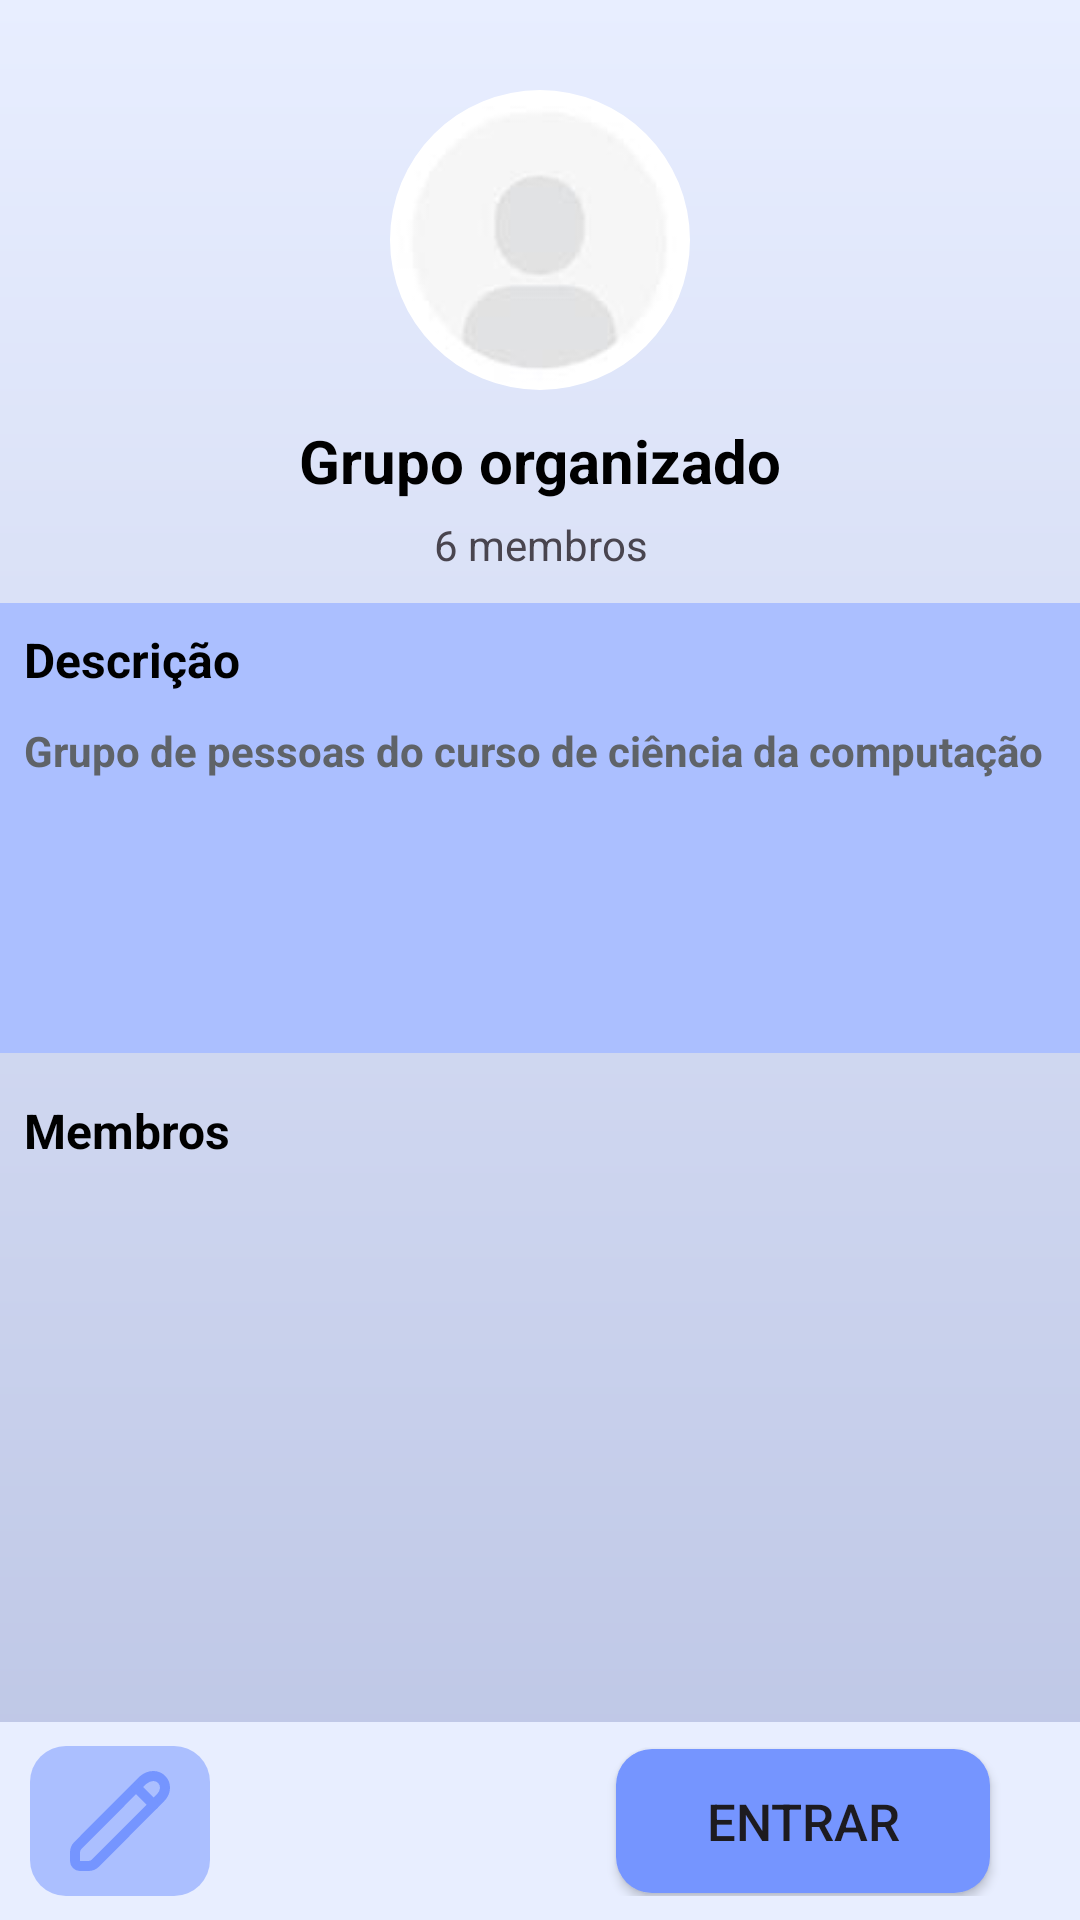

Write the Android layout XML for this screen, with the resource values it uses.
<!-- AndroidManifest.xml: application theme Theme.RoomMate -->
<!-- res/layout/fragment_group.xml -->
<?xml version="1.0" encoding="utf-8"?>
<androidx.constraintlayout.widget.ConstraintLayout xmlns:android="http://schemas.android.com/apk/res/android"
    xmlns:app="http://schemas.android.com/apk/res-auto"
    android:layout_width="match_parent"
    android:layout_height="match_parent"
    android:background="@drawable/bg_gradient1">

    <com.google.android.material.imageview.ShapeableImageView
        android:id="@+id/profile_image"
        android:layout_width="100dp"
        android:layout_height="100dp"
        android:layout_marginTop="30dp"
        android:scaleType="centerCrop"
        android:src="@drawable/profile_placeholder"
        app:layout_constraintEnd_toEndOf="parent"
        app:layout_constraintStart_toStartOf="parent"
        app:layout_constraintTop_toTopOf="parent"
        app:shapeAppearanceOverlay="@style/CircularImageViewStyle"

        android:layout_marginBottom="20dp" />

    <TextView
        android:id="@+id/group_name_tv"
        android:layout_width="match_parent"
        android:layout_height="wrap_content"
        android:layout_marginTop="10dp"
        android:text="@string/grupo_organizado"
        android:textAlignment="center"
        android:textSize="20sp"
        android:textStyle="bold"
        android:textColor="@color/black"
        app:layout_constraintStart_toStartOf="parent"
        app:layout_constraintEnd_toEndOf="parent"
        app:layout_constraintTop_toBottomOf="@+id/profile_image" />

    <TextView
        android:id="@+id/group_qtt_members_tv"
        android:layout_width="match_parent"
        android:layout_height="wrap_content"
        android:text="@string/group_qtt_members"
        android:textAlignment="center"
        android:layout_marginTop="5dp"
        app:layout_constraintStart_toStartOf="parent"
        app:layout_constraintEnd_toEndOf="parent"
        app:layout_constraintTop_toBottomOf="@+id/group_name_tv"
        />

    <LinearLayout
        android:id="@+id/group_description_ll"
        android:layout_width="match_parent"
        android:layout_height="150dp"
        android:orientation="vertical"
        android:layout_marginTop="10dp"
        android:padding="8dp"
        android:background="@color/sec_blue"
        app:layout_constraintStart_toStartOf="parent"
        app:layout_constraintTop_toBottomOf="@id/group_qtt_members_tv">

        <TextView
            android:id="@+id/group_description_title_tv"
            android:layout_width="match_parent"
            android:layout_height="wrap_content"
            android:text="@string/description"
            android:textColor="@color/black"
            android:textSize="16sp"
            android:textStyle="bold"
            app:layout_constraintStart_toStartOf="parent"
            app:layout_constraintEnd_toEndOf="parent"
            app:layout_constraintTop_toBottomOf="@+id/group_qtt_members_tv"
            />

        <TextView
            android:id="@+id/group_description_tv"
            android:layout_width="match_parent"
            android:layout_height="wrap_content"
            android:layout_marginTop="10dp"
            android:text="@string/group_description"
            android:textColor="@color/gray"
            android:textStyle="bold"
            android:background="@color/sec_blue"
            android:textSize="14sp"
            app:layout_constraintStart_toStartOf="parent"
            app:layout_constraintEnd_toEndOf="parent"
            app:layout_constraintTop_toBottomOf="@+id/group_description_title_tv"
            />

    </LinearLayout>

    <TextView
        android:id="@+id/members_tv"
        android:layout_width="match_parent"
        android:layout_height="wrap_content"
        android:layout_marginTop="15dp"
        android:layout_marginStart="8dp"
        android:text="@string/members"
        android:textStyle="bold"
        android:textSize="16sp"
        android:textColor="@color/black"

        app:layout_constraintTop_toBottomOf="@+id/group_description_ll"
        />

    <androidx.recyclerview.widget.RecyclerView
        android:id="@+id/recycle_list_ads"
        android:layout_width="match_parent"
        android:layout_height="0dp"
        android:paddingTop="5dp"
        android:layout_marginStart="8dp"
        app:layout_constraintStart_toStartOf="parent"
        app:layout_constraintEnd_toEndOf="parent"
        app:layout_constraintTop_toBottomOf="@+id/members_tv"
        app:layout_constraintBottom_toBottomOf="parent"
        />

    <androidx.constraintlayout.widget.ConstraintLayout
        android:id="@+id/footer_group"
        android:layout_width="match_parent"
        android:layout_height="wrap_content"
        android:paddingVertical="8dp"
        android:background="@color/bg_blue1"
        android:gravity="center_vertical"
        app:layout_constraintBottom_toBottomOf="parent"
        app:layout_constraintStart_toStartOf="parent">

        <LinearLayout
            android:layout_width="wrap_content"
            android:layout_height="wrap_content"
            android:background="@drawable/button_shape"
            android:backgroundTint="@color/sec_blue"
            android:gravity="center"
            android:orientation="vertical"
            app:layout_constraintStart_toStartOf="parent"
            app:layout_constraintBottom_toBottomOf="parent"
            app:layout_constraintTop_toTopOf="parent"
            android:layout_marginStart="10dp">

            <ImageView
                android:id="@+id/edit_group"
                android:layout_width="50dp"
                android:layout_height="40dp"
                android:contentDescription="@string/thumbs_up_description"
                android:src="@drawable/pencil_icon"
                android:background="@color/sec_blue"
                android:layout_margin="5dp"


                />
        </LinearLayout>


        <Button
            android:id="@+id/group_get_in_btn"
            android:layout_width="wrap_content"
            android:layout_height="wrap_content"
            android:layout_marginHorizontal="30dp"
            android:background="@drawable/button_shape"
            android:backgroundTint="@color/blue3"
            android:paddingHorizontal="30dp"
            android:text="@string/get_in"
            android:textSize="17sp"
            app:layout_constraintBottom_toBottomOf="parent"
            app:layout_constraintEnd_toEndOf="parent"
            app:layout_constraintTop_toTopOf="parent" />

    </androidx.constraintlayout.widget.ConstraintLayout>





</androidx.constraintlayout.widget.ConstraintLayout>
<!-- resources referenced by this layout -->
<resources>
  <color name="bg_blue1">#FFE8EEFF</color>
  <color name="black">#FF000000</color>
  <color name="blue3">#7595FF</color>
  <color name="gray">#FF5F6368</color>
  <color name="sec_blue">#FFABBFFF</color>
  <!-- drawable bg_gradient1 (drawable) -->
  <?xml version="1.0" encoding="utf-8"?>
  <shape>
      <gradient xmlns:android="http://schemas.android.com/apk/res/android"
          android:startColor="@color/bg_blue1"
          android:endColor="@color/bg_blue2"
          android:angle="270"
          android:type="linear" />
  </shape>
  <!-- drawable button_shape (drawable) -->
  <shape xmlns:android="http://schemas.android.com/apk/res/android">
      <solid android:color="@color/sec_blue" /> 
      <corners android:radius="12dp" /> 
  </shape>
  <!-- drawable pencil_icon (drawable) -->
  <vector xmlns:android="http://schemas.android.com/apk/res/android"
      android:width="800dp"
      android:height="800dp"
      android:viewportWidth="24"
      android:viewportHeight="24">
    <path
        android:pathData="M20.065,7.394L7.1,20.411C6.724,20.788 6.214,21 5.683,21H4.004C3.449,21 3,20.547 3,19.992V18.299C3,17.77 3.21,17.262 3.583,16.887L16.552,3.867C19.563,1.347 22.575,4.875 20.065,7.394Z"
        android:strokeLineJoin="round"
        android:strokeWidth="2"
        android:fillColor="#00000000"
        android:strokeColor="@color/blue3"
        android:strokeLineCap="round"/>
    <path
        android:pathData="M15.31,5.31L18.727,8.728"
        android:strokeLineJoin="round"
        android:strokeWidth="2"
        android:fillColor="#00000000"
        android:strokeColor="@color/blue3"
        android:strokeLineCap="round"/>
  </vector>
  <!-- drawable profile_placeholder: jpeg bitmap (drawable, 989 bytes) -->
  <string name="description">Descrição</string>
  <string name="get_in">Entrar</string>
  <string name="group_description">Grupo de pessoas do curso de ciência da computação</string>
  <string name="group_qtt_members">6 membros</string>
  <string name="grupo_organizado">Grupo organizado</string>
  <string name="members">Membros</string>
  <string name="thumbs_up_description">Ícon de aceitação.</string>
  <style name="CircularImageViewStyle">
          <item name="cornerFamily">rounded</item>
          <item name="cornerSize">50%</item>
      </style>
  <style name="Theme.RoomMate" parent="Base.Theme.RoomMate" />
  <color name="bg_blue2">#FFBBC4E4</color>
  <style name="Base.Theme.RoomMate" parent="Theme.Material3.DayNight.NoActionBar">
          <item name="android:windowBackground">@color/bg_blue1</item>
      </style>
</resources>
